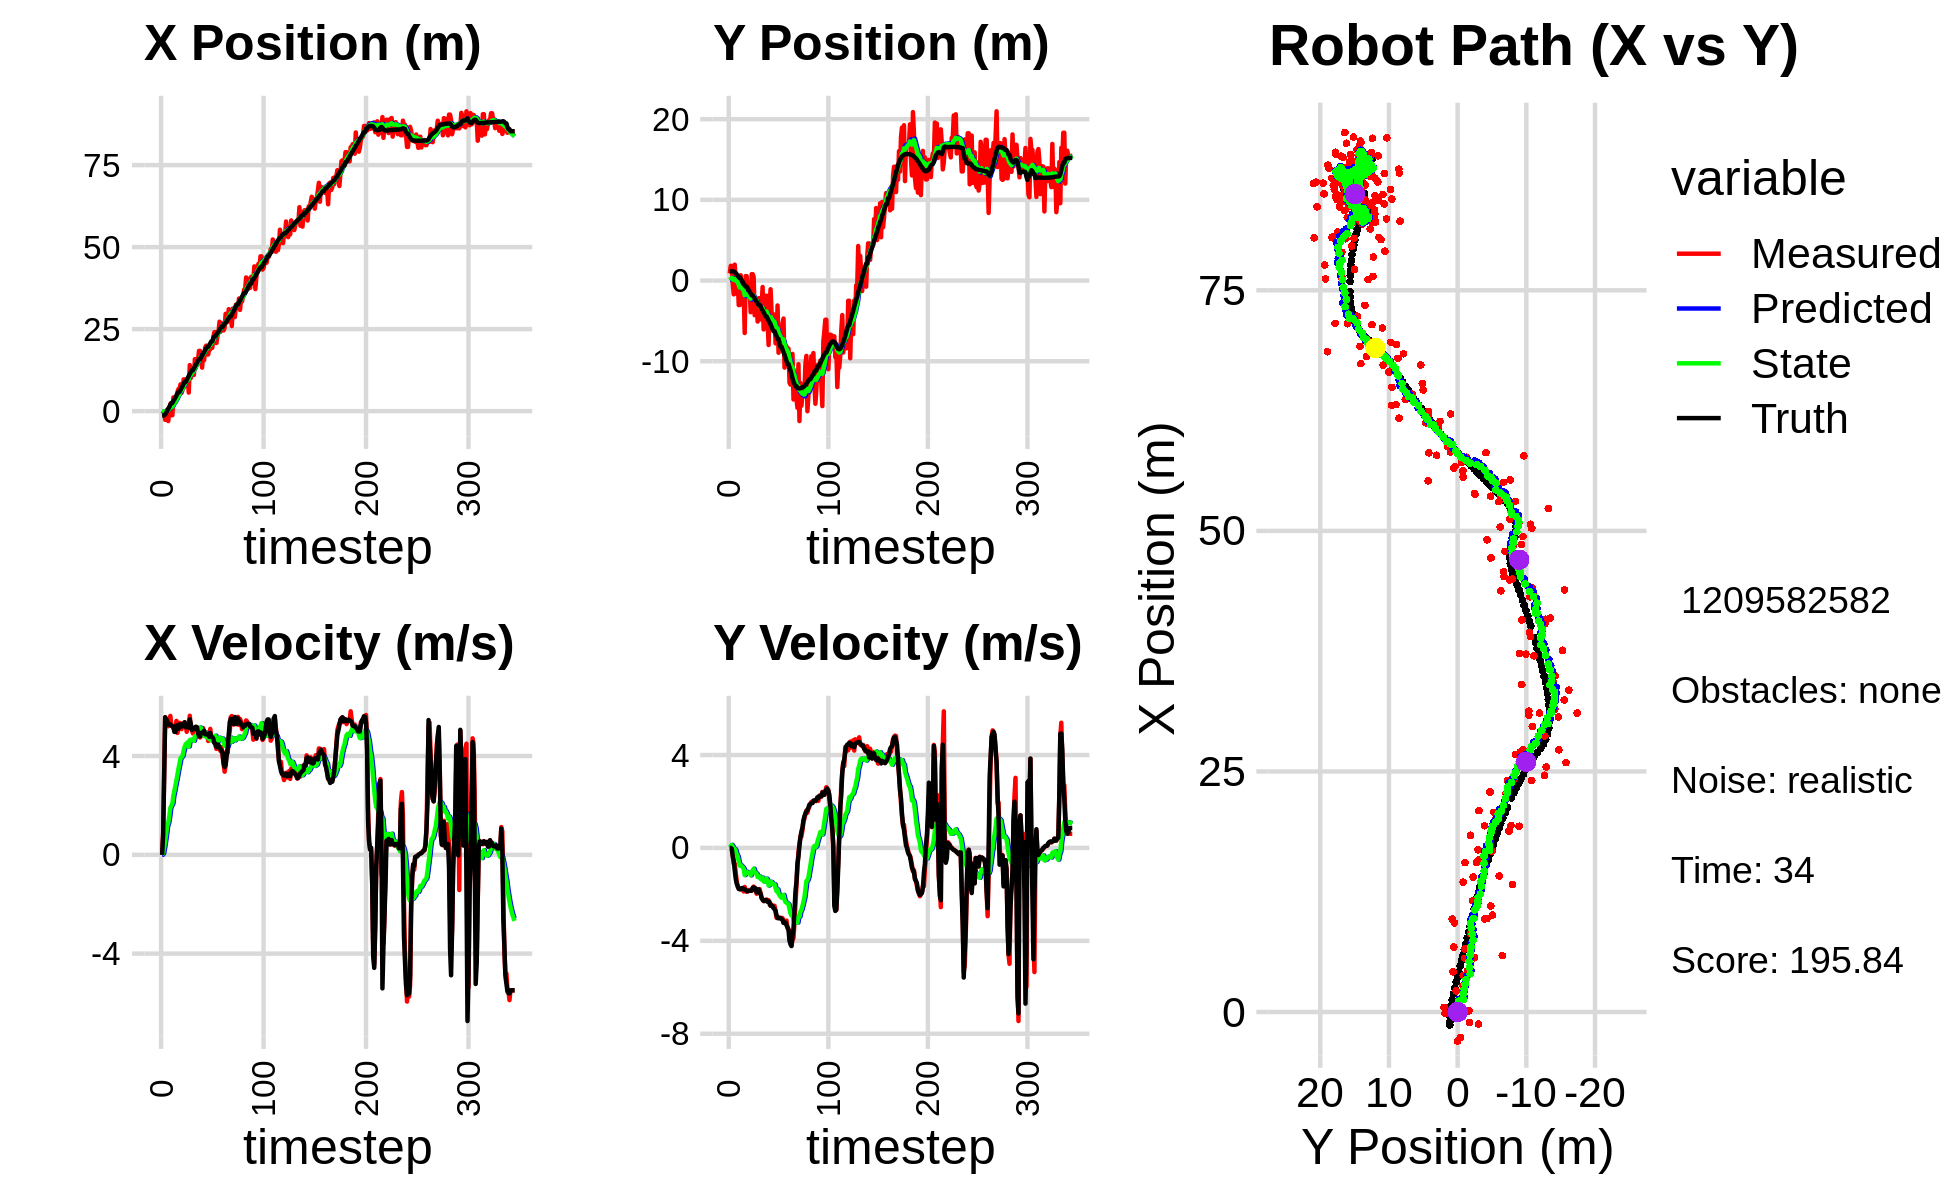

The data file committed next to this chart (first rows):
-3.354398012058978473e+00, 7.051328120012104739e-01, 0.000000000000000000e+00, -0.000000000000000000e+00, 0.000000000000000000e+00, 0.000000000000000000e+00, 0.000000000000000000e+00, 0.000000000000000000e+00, -2.348215008382358582e-01, 4.018355619565772835e-02, 0.000000000000000000e+00, 0.000000000000000000e+00, -1.347235202828363176e+00, 1.144974589473082283e+00, 0.000000000000000000e+00, 0.000000000000000000e+00, 0.000000000000000000e+00, 2.531491627451032400e-04
1.091331245094030317e-01, 8.873338993617874149e-01, 0.000000000000000000e+00, -0.000000000000000000e+00, -2.348215008382358582e-01, 4.018355619565772835e-02, 0.000000000000000000e+00, 0.000000000000000000e+00, -2.104792957811151277e-01, 9.172420936400604852e-02, 4.252629195323235842e-03, 1.974184871921372611e-02, -1.347235202828363176e+00, 1.144974589473082283e+00, 0.000000000000000000e+00, 0.000000000000000000e+00, 0.000000000000000000e+00, 3.889238869305700064e-04
-1.579891440505465927e-01, 1.814676961058009574e+00, 8.419999799620496717e-01, -2.158513573221830495e-04, -2.100540328615828067e-01, 9.369839423592742078e-02, 4.252629195323235842e-03, 1.974184871921372611e-02, -1.879791977761520183e-01, 2.079405465636715578e-01, 6.202900204921709543e-02, 7.573358260063613179e-02, -1.313360690623998073e+00, 1.144983730467269867e+00, 8.000000000000000444e-01, 0.000000000000000000e+00, 8.000000119209289551e-01, 2.563555317465215921e-04
-1.579891440505465927e-01, 1.814676961058009574e+00, 3.284937538104534038e+00, -2.027152336041012498e-02, -1.817762975712303164e-01, 2.155139048237351695e-01, 6.202900204921709543e-02, 7.573358260063613179e-02, -8.444069615472676871e-02, 3.270736079082352532e-01, 2.858008182822204812e-01, 1.300159460425452385e-01, -1.313360690623998073e+00, 1.144983730467269867e+00, 3.200000000000000178e+00, -3.500000000000000333e-02, 3.200000047683715820e+00, 6.170974578708410263e-03
-2.640887617670475418e+00, -4.350639063656559502e-01, 5.570247740159217642e+00, -2.939810865903759174e-01, -5.586061432650471503e-02, 3.400752025124897937e-01, 2.858008182822204812e-01, 1.300159460425452385e-01, -8.135301350386572872e-02, 2.593883610540849149e-01, 5.609429161169705580e-01, 5.824170219327688691e-02, -1.029634952830726480e+00, 1.142693929539617681e+00, 5.567999999999999616e+00, -3.559999999999999831e-01, 5.578999996185302734e+00, 5.272810161113739014e-02
-1.069553733129573692e+00, -1.707988155374898787e+00, 5.365488853993423568e+00, -6.767520041734682579e-01, -2.525872189216867014e-02, 2.652125312734125995e-01, 5.609429161169705580e-01, 5.824170219327688691e-02, 7.691206317020600480e-02, 6.808189476559323161e-02, 8.545779395885901852e-01, -9.152840958201226285e-02, -4.675354960190630238e-01, 1.114302026179267324e+00, 5.496999999999999886e+00, -5.550000000000000488e-01, 5.525000095367431641e+00, 1.254679858684539795e-01
4.902827145215867266e-01, 1.969832143512115108e+00, 5.382355417412022724e+00, -6.788793929180297893e-01, 1.623698571290650428e-01, 5.892905380739200255e-02, 8.545779395885901852e-01, -9.152840958201226285e-02, 3.871946535664670952e-01, 1.894568544383150033e-01, 1.183952785076697323e+00, -4.554067352004153441e-02, 1.636061663718395287e-01, 1.038531502357823655e+00, 5.403999999999999915e+00, -9.709999999999999742e-01, 5.489999771118164062e+00, 1.254679858684539795e-01
-3.017381668282086427e+00, 2.077548051954792446e-02, 5.206183430990933836e+00, -1.069990509831255210e+00, 5.055899320741368275e-01, 1.849027870863108602e-01, 1.183952785076697323e+00, -4.554067352004153441e-02, 3.630912901881107602e-01, 1.184066430573648965e-01, 1.297440401980420210e+00, -1.242647044194888917e-01, 6.802458764109091671e-01, 9.391683171088324178e-01, 5.272000000000000242e+00, -1.332000000000000073e+00, 5.436999797821044922e+00, 2.027004659175872803e-01
1.166124343268508390e-01, -1.643097417787802161e+00, 5.438227859960288235e+00, -1.417771651866348126e+00, 4.928353303861527923e-01, 1.059801726154160073e-01, 1.297440401980420210e+00, -1.242647044194888917e-01, 6.500717841688489207e-01, -1.132746579143918408e-01, 1.559911870395238376e+00, -2.917630271310453494e-01, 1.286157131562404299e+00, 7.849502392539373652e-01, 5.299999999999999822e+00, -1.540000000000000036e+00, 5.436999797821044922e+00, 2.550280392169952393e-01
2.194461911676454768e+00, 2.127167410377141521e-01, 5.622104807123818659e+00, -1.673886374996995219e+00, 8.060629712083727805e-01, -1.424509606274963758e-01, 1.559911870395238376e+00, -2.917630271310453494e-01, 1.130123168159590907e+00, -1.803890602562507883e-01, 1.897815353809073180e+00, -3.604512848263698443e-01, 1.894696712206623168e+00, 6.057440775181817116e-01, 5.277999999999999581e+00, -1.643999999999999906e+00, 5.527999877929687500e+00, 2.893757224082946777e-01
-1.248353481095925144e+00, -3.037447200536818048e+00, 5.257543921267549436e+00, -1.740022154740302085e+00, 1.319904703540498270e+00, -2.164341887388877839e-01, 1.897815353809073180e+00, -3.604512848263698443e-01, 1.233634498526165135e+00, -5.383361784493814195e-01, 1.993476713535186517e+00, -5.753607519579951868e-01, 2.497811793988412354e+00, 4.077859050948728359e-01, 5.230999999999999872e+00, -1.766000000000000014e+00, 5.520999908447265625e+00, 3.196105360984802246e-01
-1.248353481095925144e+00, -3.037447200536818048e+00, 5.189402075694732552e+00, -1.776325578667446559e+00, 1.432982169879683854e+00, -5.958722536451809271e-01, 1.993476713535186517e+00, -5.753607519579951868e-01, 1.327001732708828596e+00, -8.755465303743467098e-01, 2.069474876574764810e+00, -7.584104455809945744e-01, 2.497811793988412354e+00, 4.077859050948728359e-01, 5.200000000000000178e+00, -1.778999999999999915e+00, 5.495999813079833984e+00, 3.297975659370422363e-01
4.181799411509529385e+00, 6.566356257836399868e-01, 5.144935068348751805e+00, -1.761104579908185030e+00, 1.533949220366304989e+00, -9.513875749324461895e-01, 2.069474876574764810e+00, -7.584104455809945744e-01, 1.938582149077182404e+00, -8.541072136614475951e-01, 2.396360213245139814e+00, -7.389163760883196153e-01, 3.096055507406238139e+00, 2.032701498529904394e-01, 5.198999999999999844e+00, -1.782999999999999918e+00, 5.495999813079833984e+00, 3.297975659370422363e-01
2.758350252789369961e+00, -7.868036495849204393e-01, 5.024072906608442857e+00, -1.743506158581601850e+00, 2.178218170401696518e+00, -9.279988512702795900e-01, 2.396360213245139814e+00, -7.389163760883196153e-01, 2.360779940844553337e+00, -9.633841954708256550e-01, 2.591472633326784791e+00, -7.864274343542798640e-01, 3.592534541806076565e+00, 3.347392215539173044e-02, 4.977999999999999758e+00, -1.729999999999999982e+00, 5.269999980926513672e+00, 3.340268731117248535e-01
3.786620319267698598e+00, -8.259375565497871774e-01, 5.179008625674825339e+00, -1.797273567096153268e+00, 2.619927204177231683e+00, -1.042026938906253530e+00, 2.591472633326784791e+00, -7.864274343542798640e-01, 2.857786099188887263e+00, -1.070346824705536992e+00, 2.811354556494556345e+00, -8.296623189552643218e-01, 4.170735835864292973e+00, -1.666783554421485125e-01, 4.977000000000000313e+00, -1.733000000000000096e+00, 5.269999980926513672e+00, 3.340268731117248535e-01
4.280687212664606278e+00, -1.424823926684993358e+00, 5.423057031214387536e+00, -1.874858787506929581e+00, 3.138921554838343120e+00, -1.153313056601063424e+00, 2.811354556494556345e+00, -8.296623189552643218e-01, 3.375465232009761785e+00, -1.227319265031932005e+00, 3.030295690743665560e+00, -8.959880865180037679e-01, 4.781514644762771660e+00, -3.777206407792861320e-01, 5.238000000000000433e+00, -1.778000000000000025e+00, 5.531000137329101562e+00, 3.328567445278167725e-01
5.861588359187413388e+00, -6.499097512319143455e+00, 4.934791041626133357e+00, -1.680239419309317306e+00, 3.678494801084128518e+00, -1.316918073683732482e+00, 3.030295690743665560e+00, -8.959880865180037679e-01, 3.983039593987278248e+00, -1.827382688580794001e+00, 3.255234679951048093e+00, -1.170991706239669528e+00, 5.380879879222064233e+00, -5.819989902713599284e-01, 5.118000000000000327e+00, -1.778999999999999915e+00, 5.418000221252441406e+00, 3.281762897968292236e-01
6.748221695603995762e+00, 5.492219459903798784e-01, 5.173324169486585689e+00, -1.837611091684913323e+00, 4.308563061982383147e+00, -1.944481859204761021e+00, 3.255234679951048093e+00, -1.170991706239669528e+00, 4.638856932736826089e+00, -1.747231515100393429e+00, 3.492840783748389466e+00, -1.091816070302598751e+00, 5.872603893046610679e+00, -7.554141743181642665e-01, 5.105999999999999872e+00, -1.812999999999999945e+00, 5.418000221252441406e+00, 3.413077592849731445e-01
6.748221695603995762e+00, 5.492219459903798784e-01, 5.343711851287674008e+00, -1.886698326466187625e+00, 4.988141011111665080e+00, -1.856413122130653237e+00, 3.492840783748389466e+00, -1.091816070302598751e+00, 5.248624333099721539e+00, -1.672872590804582948e+00, 3.692561152219255405e+00, -1.023099774308863230e+00, 5.872603893046610679e+00, -7.554141743181642665e-01, 5.277999999999999581e+00, -1.860999999999999988e+00, 5.596000194549560547e+00, 3.394061625003814697e-01
8.177389859906197600e+00, -1.884332405632710650e+00, 5.324852818544471234e+00, -1.880039789010280904e+00, 5.617880448321646902e+00, -1.775182568235469383e+00, 3.692561152219255405e+00, -1.023099774308863230e+00, 5.946223883134805988e+00, -1.824373908496436991e+00, 3.917388522950695950e+00, -1.070084951355288139e+00, 6.477160930790988758e+00, -9.703459009211363728e-01, 5.277999999999999581e+00, -1.860999999999999988e+00, 5.596000194549560547e+00, 3.394061625003814697e-01
5.573639154569769438e+00, -1.053985641881163726e+00, 5.087758425729768774e+00, -1.815576400384706135e+00, 6.337962735429875316e+00, -1.931382403631965783e+00, 3.917388522950695950e+00, -1.070084951355288139e+00, 6.318599980598464505e+00, -1.885038085660589502e+00, 3.951770590178423248e+00, -1.067287727569228517e+00, 7.078511714774730734e+00, -1.183884548550477644e+00, 5.192000000000000171e+00, -1.846999999999999975e+00, 5.510000228881835938e+00, 3.427658975124359131e-01
6.565547585667223629e+00, -1.024509118928057072e+00, 5.164892049806870666e+00, -1.810419745988642415e+00, 6.713777039616307007e+00, -1.991766858417512331e+00, 3.951770590178423248e+00, -1.067287727569228517e+00, 6.756752778500840328e+00, -1.936959944847753912e+00, 4.018622588100691395e+00, -1.060268542713221462e+00, 7.684758663315269800e+00, -1.397973464878342176e+00, 5.301000000000000156e+00, -1.842999999999999972e+00, 5.611999988555908203e+00, 3.371417522430419922e-01
9.671664476842513736e+00, -3.921990798482573926e+00, 5.272400568255315889e+00, -1.830123380336598604e+00, 7.158615037310909202e+00, -2.042986799119076213e+00, 4.018622588100691395e+00, -1.060268542713221462e+00, 7.464310286263582839e+00, -2.249632017627209102e+00, 4.217231139768832904e+00, -1.180785235237992836e+00, 8.294637202898684336e+00, -1.609808849217553517e+00, 5.301999999999999602e+00, -1.838999999999999968e+00, 5.611999988555908203e+00, 3.341013491153717041e-01
9.657334983642307691e+00, 7.899199263072684829e-01, 5.369165275225770806e+00, -1.847091753019286964e+00, 7.886033400240465951e+00, -2.367710541151008208e+00, 4.217231139768832904e+00, -1.180785235237992836e+00, 8.114165362356757782e+00, -2.108924649789996497e+00, 4.373438363687668584e+00, -1.072928804806294156e+00, 8.909034252074759408e+00, -1.821393178428885484e+00, 5.365000000000000213e+00, -1.836999999999999966e+00, 5.671000003814697266e+00, 3.313361108303070068e-01
9.657334983642307691e+00, 7.899199263072684829e-01, 5.237331025394917461e+00, -1.750098831171151614e+00, 8.551509198725524286e+00, -2.216217530270625957e+00, 4.373438363687668584e+00, -1.072928804806294156e+00, 8.700756325919998702e+00, -1.971744248960255685e+00, 4.479698325035569084e+00, -9.724238116532476495e-01, 8.909034252074759408e+00, -1.821393178428885484e+00, 5.168000000000000149e+00, -1.719000000000000083e+00, 5.446000099182128906e+00, 3.224930465221405029e-01
9.268002316541284813e+00, 4.449456471768583055e-01, 4.980301639203124076e+00, -1.664210269579424084e+00, 9.148726158423555077e+00, -2.068986630125580373e+00, 4.479698325035569084e+00, -9.724238116532476495e-01, 9.184077428579424662e+00, -1.870147701310922450e+00, 4.515916886892049398e+00, -8.944505380898160052e-01, 9.509837627091352275e+00, -2.022503303849988665e+00, 5.174000000000000377e+00, -1.701000000000000068e+00, 5.446000099182128906e+00, 3.224930465221405029e-01
9.715826869147988987e+00, -4.291555331554848252e+00, 5.172779706447025561e+00, -1.712877642979831361e+00, 9.635669117268630401e+00, -1.959592755119904162e+00, 4.515916886892049398e+00, -8.944505380898160052e-01, 9.674557335188680440e+00, -2.209365263148697522e+00, 4.559709813850417071e+00, -1.036276124519619035e+00, 1.010816335674502575e+01, -2.218165801765150213e+00, 5.277000000000000135e+00, -1.725999999999999979e+00, 5.552000045776367188e+00, 3.197688758373260498e-01
5.649050235672915754e+00, -2.437258243905973121e+00, 5.295293324220145870e+00, -1.800421307655265313e+00, 1.013052831657372188e+01, -2.312992875600659470e+00, 4.559709813850417071e+00, -1.036276124519619035e+00, 9.725977400616109492e+00, -2.358476064373177472e+00, 4.386872858508528594e+00, -1.078086345480412378e+00, 1.070891141863294216e+01, -2.416506933189573214e+00, 5.153999999999999915e+00, -1.743000000000000105e+00, 5.440999984741210938e+00, 3.277421593666076660e-01
1.402227473263689284e+01, -2.265196488605888181e+00, 5.630745736275469149e+00, -1.971765556366160910e+00, 1.016466468646696164e+01, -2.466284698921218599e+00, 4.386872858508528594e+00, -1.078086345480412378e+00, 1.060152156958237590e+01, -2.487767866678124662e+00, 4.649566568610030259e+00, -1.111669260875377097e+00, 1.130092954627968638e+01, -2.618410037268404267e+00, 5.480999999999999872e+00, -1.913999999999999924e+00, 5.806000232696533203e+00, 3.368337452411651611e-01
1.007612979414625265e+01, -5.078516410954586391e+00, 5.115427742275373113e+00, -1.791312323573376997e+00, 1.106647822644337964e+01, -2.598934792765662305e+00, 4.649566568610030259e+00, -1.111669260875377097e+00, 1.099139102044640381e+01, -2.855792393859121869e+00, 4.629786191939448514e+00, -1.252995809034247454e+00, 1.192467069643200794e+01, -2.836690114959607101e+00, 5.299000000000000377e+00, -1.858999999999999986e+00, 5.616000175476074219e+00, 3.368337452411651611e-01
1.156800192605058264e+01, -2.190950440373421682e+00, 5.076814220710654801e+00, -1.789593601778415310e+00, 1.145436963964034938e+01, -2.981091974762546393e+00, 4.629786191939448514e+00, -1.252995809034247454e+00, 1.148660389513780800e+01, -2.932786241709795849e+00, 4.662421149646039709e+00, -1.243680388549832427e+00, 1.242722654338746047e+01, -3.013841794254831452e+00, 5.049999999999999822e+00, -1.784999999999999920e+00, 5.355999946594238281e+00, 3.389031589031219482e-01
1.156800192605058264e+01, -2.190950440373421682e+00, 4.915061494517529717e+00, -1.775737804625909577e+00, 1.195284601010241232e+01, -3.057154280564779114e+00, 4.662421149646039709e+00, -1.243680388549832427e+00, 1.192704405950216007e+01, -3.001686542143618741e+00, 4.659078298599314216e+00, -1.230803463225449423e+00, 1.242722654338746047e+01, -3.013841794254831452e+00, 5.115000000000000213e+00, -1.917000000000000037e+00, 5.461999893188476562e+00, 3.466926515102386475e-01
1.102471637697102658e+01, -4.821508334836991594e+00, 5.021222386083917577e+00, -1.951178016911783386e+00, 1.239295188936209158e+01, -3.124766888466163905e+00, 4.659078298599314216e+00, -1.230803463225449423e+00, 1.227592290415578269e+01, -3.311798765948743117e+00, 4.614675299022018784e+00, -1.339453095342150180e+00, 1.300861310963046158e+01, -3.225592302185526172e+00, 5.091000000000000192e+00, -1.979000000000000092e+00, 5.461999893188476562e+00, 3.706283867359161377e-01
1.584963870085930715e+01, -3.123754428272820682e+00, 5.163603843975625551e+00, -2.164716167579081141e+00, 1.273739043405798377e+01, -3.445744075482958024e+00, 4.614675299022018784e+00, -1.339453095342150180e+00, 1.306834778136504305e+01, -3.453004647871880550e+00, 4.798929116833360098e+00, -1.364352066717164913e+00, 1.359548902480117150e+01, -3.455241845960526081e+00, 5.144000000000000128e+00, -2.154999999999999805e+00, 5.577000141143798828e+00, 3.969697356224060059e-01
1.349640637625855533e+01, -8.032776582668206267e-01, 5.146844638016431439e+00, -2.216936466894026569e+00, 1.354824069304837941e+01, -3.589439854543597264e+00, 4.798929116833360098e+00, -1.364352066717164913e+00, 1.355957169827282982e+01, -3.372814093584477035e+00, 4.817515467791480432e+00, -1.282310379075211504e+00, 1.418537092200535632e+01, -3.702628301041496872e+00, 5.187000000000000277e+00, -2.233000000000000096e+00, 5.646999835968017578e+00, 4.067198932170867920e-01
1.414475911826955290e+01, -6.057697223806832731e+00, 5.125544436588158170e+00, -2.292818496570806275e+00, 1.404132324505197715e+01, -3.501045131491998141e+00, 4.817515467791480432e+00, -1.282310379075211504e+00, 1.406599138213210942e+01, -3.779445004564053967e+00, 4.841212964619194814e+00, -1.442354460303668651e+00, 1.468100500100711514e+01, -3.916381525227631943e+00, 5.169999999999999929e+00, -2.273000000000000131e+00, 5.646999835968017578e+00, 4.206327497959136963e-01
1.553899061671687143e+01, -2.778803633112189253e+00, 5.016004851389549657e+00, -2.243817967913357858e+00, 1.455011267859402935e+01, -3.923680450594420943e+00, 4.841212964619194814e+00, -1.442354460303668651e+00, 1.465528564537558509e+01, -3.854693271089464801e+00, 4.899774919024936004e+00, -1.429975240932293890e+00, 1.525735044488313896e+01, -4.175382779340734984e+00, 4.940000000000000391e+00, -2.286999999999999922e+00, 5.443999767303466797e+00, 4.206327497959136963e-01
1.836649632482812322e+01, -1.883143829229498634e+00, 4.890000295266478503e+00, -2.283747871752169534e+00, 1.514526313727807860e+01, -3.997690795182694323e+00, 4.899774919024936004e+00, -1.429975240932293890e+00, 1.546054250367829574e+01, -3.842456962108928398e+00, 5.055414142767437724e+00, -1.377498358293947289e+00, 1.582119703332228511e+01, -4.438222574237457252e+00, 4.802999999999999936e+00, -2.241999999999999993e+00, 5.300000190734863281e+00, 4.369206130504608154e-01
1.836649632482812322e+01, -1.883143829229498634e+00, 4.751180532603607176e+00, -2.221780220031514208e+00, 1.596608391795503934e+01, -3.980206797938323326e+00, 5.055414142767437724e+00, -1.377498358293947289e+00, 1.618701928191345374e+01, -3.826146948144616644e+00, 5.153385436165176081e+00, -1.325343070429623848e+00, 1.582119703332228511e+01, -4.438222574237457252e+00, 4.798000000000000043e+00, -2.251999999999999780e+00, 5.300000190734863281e+00, 4.374154508113861084e-01
1.669574388866593395e+01, -5.003846155372942306e+00, 4.827281276167208368e+00, -2.273818619497044669e+00, 1.670235782552997250e+01, -3.958681255187578962e+00, 5.153385436165176081e+00, -1.325343070429623848e+00, 1.668632934274446811e+01, -4.096225221823489804e+00, 5.133289535264558445e+00, -1.416040583108156392e+00, 1.637737035770813421e+01, -4.699138329612404519e+00, 4.932000000000000384e+00, -2.322000000000000064e+00, 5.451000213623046875e+00, 4.402083158493041992e-01
1.325777983653298442e+01, -7.983999894766240502e+00, 4.813665048633677834e+00, -2.251050016772403239e+00, 1.719965829627092546e+01, -4.237829280134305598e+00, 5.133289535264558445e+00, -1.416040583108156392e+00, 1.679820871807532612e+01, -4.617013391233274255e+00, 4.922728261542716588e+00, -1.619925624883616910e+00, 1.694433927518111815e+01, -4.966103242707069043e+00, 4.951999999999999957e+00, -2.310999999999999943e+00, 5.465000152587890625e+00, 4.374240338802337646e-01
1.685963356487644305e+01, -2.977353737964182567e+00, 5.130490007562918287e+00, -2.432643824948307998e+00, 1.729048154422959627e+01, -4.779005953721635613e+00, 4.922728261542716588e+00, -1.619925624883616910e+00, 1.725804920851100022e+01, -4.650522155192547302e+00, 4.914431021371947317e+00, -1.579249870190256644e+00, 1.741760778420713152e+01, -5.187244580981528408e+00, 4.942999999999999616e+00, -2.330000000000000071e+00, 5.465000152587890625e+00, 4.427580833435058594e-01
1.552215814591223442e+01, -1.078335450407966079e+00, 4.949005611279361005e+00, -2.474152860091411998e+00, 1.774949231064819344e+01, -4.808447142211573322e+00, 4.914431021371947317e+00, -1.579249870190256644e+00, 1.753280433976555841e+01, -4.507488132054270125e+00, 4.808503679080481596e+00, -1.457818048999067528e+00, 1.797917890592485790e+01, -5.454788373672434965e+00, 5.024000000000000021e+00, -2.490000000000000213e+00, 5.606999874114990234e+00, 4.635910391807556152e-01
1.935256010289862871e+01, -3.899924443689696485e+00, 4.884605008232884238e+00, -2.441957112352531656e+00, 1.801365470767360577e+01, -4.653269936954177233e+00, 4.808503679080481596e+00, -1.457818048999067528e+00, 1.814848034901088525e+01, -4.628127335229260453e+00, 4.878054121293196488e+00, -1.471251774693745240e+00, 1.855195188492704972e+01, -5.741158650790630702e+00, 4.881999999999999673e+00, -2.483000000000000096e+00, 5.478000164031982422e+00, 4.635910391807556152e-01
1.996429771210952353e+01, -5.518550025077977317e+00, 4.885018301605095203e+00, -2.492158592931375427e+00, 1.863628576114020419e+01, -4.775252512698634710e+00, 4.878054121293196488e+00, -1.471251774693745240e+00, 1.876678298077498397e+01, -4.888421532538717251e+00, 4.942883729847322272e+00, -1.552107456868441648e+00, 1.911406087867531767e+01, -6.028966116320293445e+00, 4.870000000000000107e+00, -2.508000000000000007e+00, 5.478000164031982422e+00, 4.717454016208648682e-01
1.726485347790242386e+01, -4.207750724017036426e+00, 4.860607968872130868e+00, -2.554520131064740962e+00, 1.926107135375971779e+01, -5.043632278225561372e+00, 4.942883729847322272e+00, -1.552107456868441648e+00, 1.906152637075275535e+01, -5.011760237212467217e+00, 4.841080034641176866e+00, -1.562781556757431911e+00, 1.958805227299111351e+01, -6.278029607388138977e+00, 4.900999999999999801e+00, -2.599000000000000199e+00, 5.546999931335449219e+00, 4.838825166225433350e-01
1.726485347790242386e+01, -4.207750724017036426e+00, 4.608022545953511795e+00, -2.492638677626146215e+00, 1.954563437421687411e+01, -5.168038392888210097e+00, 4.841080034641176866e+00, -1.562781556757431911e+00, 1.931108623311932959e+01, -5.121585839176809429e+00, 4.716332121795417720e+00, -1.564567767544926102e+00, 1.958805227299111351e+01, -6.278029607388138977e+00, 4.878999999999999559e+00, -2.640000000000000124e+00, 5.546999931335449219e+00, 4.958565533161163330e-01
1.939343464379857096e+01, -7.786679076351029849e+00, 4.825462134140100723e+00, -2.731655365905429900e+00, 1.978271944529886994e+01, -5.278042615931301640e+00, 4.716332121795417720e+00, -1.564567767544926102e+00, 1.974970930646167844e+01, -5.558910004948391048e+00, 4.704069755400590580e+00, -1.729803735023604627e+00, 2.015004205739674603e+01, -6.583578275211417363e+00, 4.777000000000000135e+00, -2.702999999999999847e+00, 5.488999843597412109e+00, 5.151138901710510254e-01
1.881222021618689055e+01, -7.473302112348849668e+00, 5.098491167505351029e+00, -3.012552240477663457e+00, 2.022011628200173661e+01, -5.731890378450751555e+00, 4.704069755400590580e+00, -1.729803735023604627e+00, 2.010071878185010164e+01, -5.947820294883883641e+00, 4.659705616857170440e+00, -1.866832140181457822e+00, 2.070225954041331207e+01, -6.897125410000779056e+00, 4.929000000000000270e+00, -2.911000000000000032e+00, 5.723999977111816406e+00, 5.336802005767822266e-01
2.092971360699327477e+01, -3.090736554251287238e+00, 4.803977295238600398e+00, -3.021163569168798357e+00, 2.056668934353582046e+01, -6.134503508902029445e+00, 4.659705616857170440e+00, -1.866832140181457822e+00, 2.060907608698104099e+01, -5.907734353599546573e+00, 4.686060405143776642e+00, -1.787785571884926483e+00, 2.126034688966399955e+01, -7.228859113039385775e+00, 4.777999999999999581e+00, -3.007000000000000117e+00, 5.644999980926513672e+00, 5.613902807235717773e-01
1.930533480649666700e+01, -8.946443961348977680e+00, 4.744721044309644142e+00, -2.983898025318388658e+00, 2.107768212749541803e+01, -6.086512910788039576e+00, 4.686060405143776642e+00, -1.787785571884926483e+00, 2.090672726494283040e+01, -6.400745973696767344e+00, 4.603660566046296587e+00, -1.969809110308191391e+00, 2.126034688966399955e+01, -7.228859113039385775e+00, 4.762999999999999901e+00, -3.028999999999999915e+00, 5.644999980926513672e+00, 5.613902807235717773e-01
2.269212335331100761e+01, -7.064825580815425887e+00, 4.706373459581395302e+00, -2.997740483682239443e+00, 2.136709332154746122e+01, -6.597726884727586949e+00, 4.603660566046296587e+00, -1.969809110308191391e+00, 2.150181365825910262e+01, -6.685977087717089873e+00, 4.674151530961760947e+00, -2.038872636451195319e+00, 2.225356245023385426e+01, -7.857933210155373160e+00, 4.698999999999999844e+00, -3.032000000000000028e+00, 5.592000007629394531e+00, 5.671488642692565918e-01
2.406762981459036510e+01, -7.259810255377610488e+00, 4.642135389154991465e+00, -3.025435307983806776e+00, 2.196922881135527916e+01, -6.889864351362209760e+00, 4.674151530961760947e+00, -2.038872636451195319e+00, 2.217339924073783664e+01, -6.967407053659709248e+00, 4.773980329914296661e+00, -2.101718016775374398e+00, 2.278906869931370949e+01, -8.207993673548022784e+00, 4.527000000000000135e+00, -3.020999999999999908e+00, 5.442999839782714844e+00, 5.775929093360900879e-01
2.406762981459036510e+01, -7.259810255377610488e+00, 4.452730404425023103e+00, -3.010617369495660611e+00, 2.265079727372926754e+01, -7.177578855337246821e+00, 4.773980329914296661e+00, -2.101718016775374398e+00, 2.277452152818646169e+01, -7.225401555800430309e+00, 4.823214912178428015e+00, -2.148267350246395591e+00, 2.278906869931370949e+01, -8.207993673548022784e+00, 4.498000000000000220e+00, -3.064999999999999947e+00, 5.442999839782714844e+00, 5.945244431495666504e-01
2.075388312330265350e+01, -5.281207488401576278e+00, 4.289011790596800822e+00, -3.024216159867878506e+00, 2.325684301940430387e+01, -7.440228290825070090e+00, 4.823214912178428015e+00, -2.148267350246395591e+00, 2.298631547330290203e+01, -7.281910095117287263e+00, 4.669430400091269640e+00, -2.094897971494913858e+00, 2.329855871192512140e+01, -8.553952382368162688e+00, 4.363000000000000433e+00, -3.095000000000000195e+00, 5.348999977111816406e+00, 6.141458749771118164e-01
2.286260694300975871e+01, -4.711074041724174322e+00, 4.441992776964990064e+00, -3.205805041877201500e+00, 2.345325851331202927e+01, -7.491399892266779048e+00, 4.669430400091269640e+00, -2.094897971494913858e+00, 2.338463815560355030e+01, -7.286763093109384748e+00, 4.626992806004332159e+00, -2.025361807920325496e+00, 2.379322290465484357e+01, -8.903536962808310307e+00, 4.464000000000000412e+00, -3.229999999999999982e+00, 5.510000228881835938e+00, 6.251445412635803223e-01
2.406230121877773698e+01, -1.078485207429616466e+01, 4.333043854337264023e+00, -3.144844660191779884e+00, 2.384733743620398272e+01, -7.489299273901417031e+00, 4.626992806004332159e+00, -2.025361807920325496e+00, 2.385454488271920681e+01, -7.839913751892530591e+00, 4.619593521735312791e+00, -2.222883757959371653e+00, 2.421567964576846421e+01, -9.208501981258368829e+00, 4.458999999999999631e+00, -3.237000000000000099e+00, 5.510000228881835938e+00, 6.278204917907714844e-01
2.725554704643194626e+01, -9.514315583924087605e+00, 4.281357134845674928e+00, -3.188137884376677000e+00, 2.431650423489273649e+01, -8.062202127688467002e+00, 4.619593521735312791e+00, -2.222883757959371653e+00, 2.458863084847431324e+01, -8.237626504174571096e+00, 4.741623672360906205e+00, -2.332216040700914927e+00, 2.472665166900321765e+01, -9.580525563405490885e+00, 4.344000000000000306e+00, -3.213999999999999968e+00, 5.402999877929687500e+00, 6.400721073150634766e-01
2.420286881946140767e+01, -8.175484227213395627e+00, 4.197943963725602856e+00, -3.126023773703804576e+00, 2.506279321571040342e+01, -8.470848108244663166e+00, 4.741623672360906205e+00, -2.332216040700914927e+00, 2.495286522728478218e+01, -8.479082418639224628e+00, 4.666949974689035940e+00, -2.356756589991139794e+00, 2.522471857102714665e+01, -9.953158544733780033e+00, 4.280999999999999694e+00, -3.333000000000000185e+00, 5.425000190734863281e+00, 6.400721073150634766e-01
2.676021051386112148e+01, -8.432325886510986024e+00, 4.356779938791281559e+00, -3.438163853294786243e+00, 2.541956022475368471e+01, -8.714758077638338207e+00, 4.666949974689035940e+00, -2.356756589991139794e+00, 2.553633980623455457e+01, -8.736929316506795828e+00, 4.713161678362412843e+00, -2.395452288926477102e+00, 2.571246767039750836e+01, -1.034096734405201978e+01, 4.213000000000000078e+00, -3.418000000000000149e+00, 5.425000190734863281e+00, 6.680915355682373047e-01
2.676021051386112148e+01, -8.432325886510986024e+00, 3.995607966870143635e+00, -3.489719208440222875e+00, 2.600765597407079710e+01, -8.976474545399444338e+00, 4.713161678362412843e+00, -2.395452288926477102e+00, 2.604757936526838336e+01, -8.975315270062816708e+00, 4.706147957017831729e+00, -2.423269567239755062e+00, 2.571246767039750836e+01, -1.034096734405201978e+01, 4.139000000000000234e+00, -3.537999999999999812e+00, 5.440000057220458984e+00, 7.179167270660400391e-01
... 285 more rows
